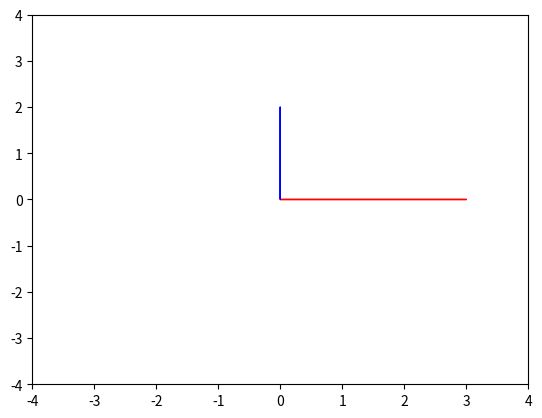

Recreate this plot in Python.
import numpy as np
import matplotlib.pyplot as plt

a = np.array([[3, 0], [0, -2]])
u, s, vh = np.linalg.svd(a)
v = np.transpose(vh)
plt.arrow(0, 0, *u[:,0] * s[0], color='red')
plt.arrow(0, 0, *u[:,1] * s[1], color='blue')
# plt.arrow(0, 0, *v[:,0] * s[0], color='red')
# plt.arrow(0, 0, *v[:,1] * s[1], color='blue')
plt.xlim(-4, 4)
plt.ylim(-4, 4)
plt.show()

